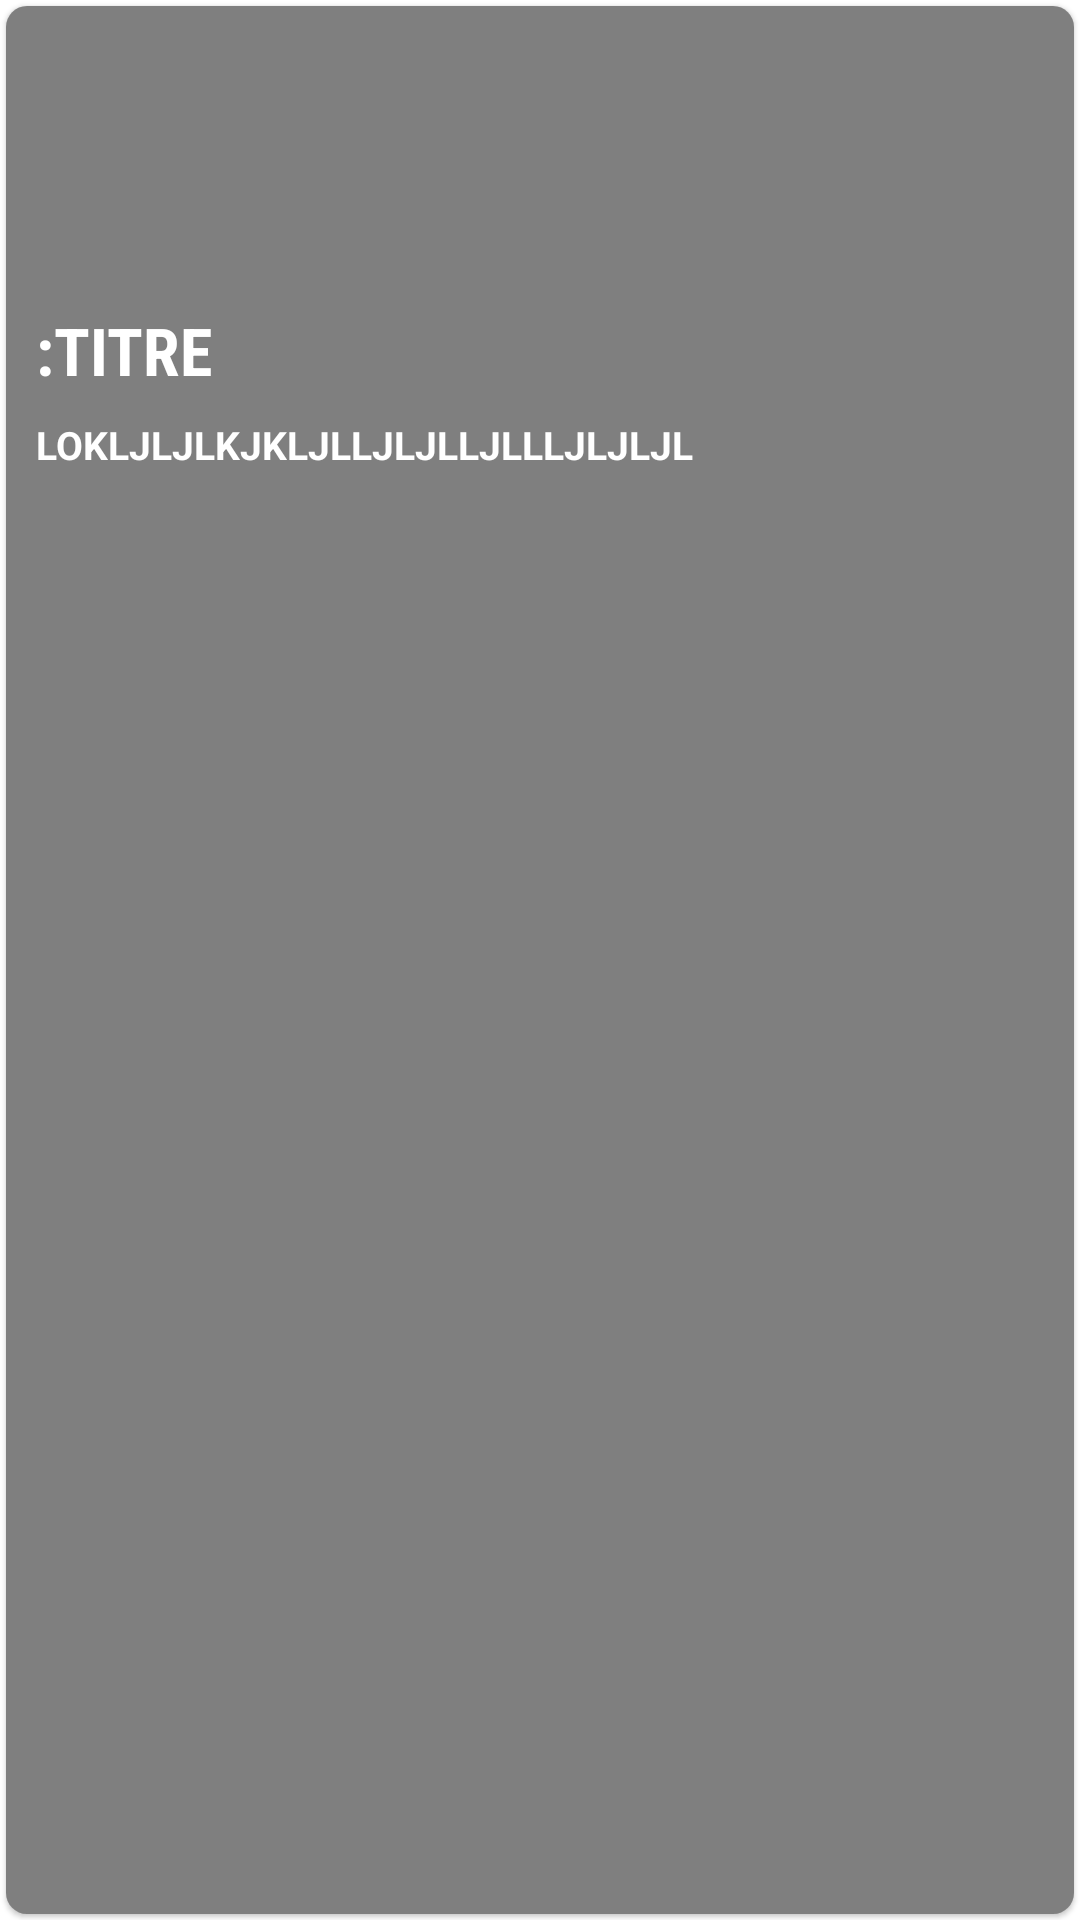

This screen was rendered from an Android layout file. Write that file and the resources it references.
<!-- AndroidManifest.xml: application theme Theme.MovieApplicationRetrofitRoomMVVM -->
<!-- res/layout/raw_movies.xml -->
<?xml version="1.0" encoding="utf-8"?>
<RelativeLayout
    xmlns:android="http://schemas.android.com/apk/res/android"
    android:layout_width="match_parent"
    android:layout_height="250dp"
    android:layout_marginTop="16dp"
    android:layout_marginLeft="16dp"
    android:layout_marginRight="16dp"
    xmlns:app="http://schemas.android.com/apk/res-auto"
    android:orientation="vertical">

    <com.google.android.material.card.MaterialCardView
        android:id="@+id/materialCardView"
        android:layout_width="match_parent"
        android:layout_height="match_parent"
        android:layout_margin="2dp"
        app:cardCornerRadius="7dp">

    <ImageView
        android:id="@+id/raw_poster"
        android:layout_width="match_parent"
        android:layout_height="match_parent"
        android:scaleType="centerCrop"/>

        <LinearLayout
            android:id="@+id/raw_linear_movie"
            android:layout_width="match_parent"
            android:layout_height="match_parent"
            android:padding="10dp"
            android:background="@color/blur"
            android:orientation="vertical">
            <TextView
                android:id="@+id/raw_title"
                android:layout_width="match_parent"
                android:layout_height="wrap_content"
                android:textSize="22sp"
                android:textStyle="bold"
                android:textColor="@color/white"
                android:layout_marginTop="90dp"
                android:fontFamily="sans-serif-condensed"
                android:text=":TITRE" />
            <TextView
                android:id="@+id/raw_overview"
                android:layout_width="match_parent"
                android:layout_height="wrap_content"
                android:layout_marginTop="8dp"
                android:textColor="@color/white"
                android:textSize="13sp"
                android:textStyle="bold"
                android:maxLines="3"
                android:ellipsize="end"
                android:text="LOKLJLJLKJKLJLLJLJLLJLLLJLJLJL"
                android:fontFamily="sans-serif"/>


        </LinearLayout>

    </com.google.android.material.card.MaterialCardView>
</RelativeLayout>
<!-- resources referenced by this layout -->
<resources>
  <color name="blur">#80000000</color>
  <color name="white">#FFFFFFFF</color>
  <style name="Theme.MovieApplicationRetrofitRoomMVVM" parent="Theme.MaterialComponents.DayNight.DarkActionBar">
          
          <item name="colorPrimary">#030303</item>
          <item name="colorPrimaryVariant">@color/black</item>
          <item name="colorOnPrimary">@color/white</item>
          
          <item name="colorSecondary">@color/teal_200</item>
          <item name="colorSecondaryVariant">@color/teal_700</item>
          <item name="colorOnSecondary">@color/black</item>
          
          <item name="android:statusBarColor" tools:targetApi="l">?attr/colorPrimaryVariant</item>
          
      </style>
  <color name="black">#FF000000</color>
  <color name="teal_200">#FF03DAC5</color>
  <color name="teal_700">#FF018786</color>
</resources>
